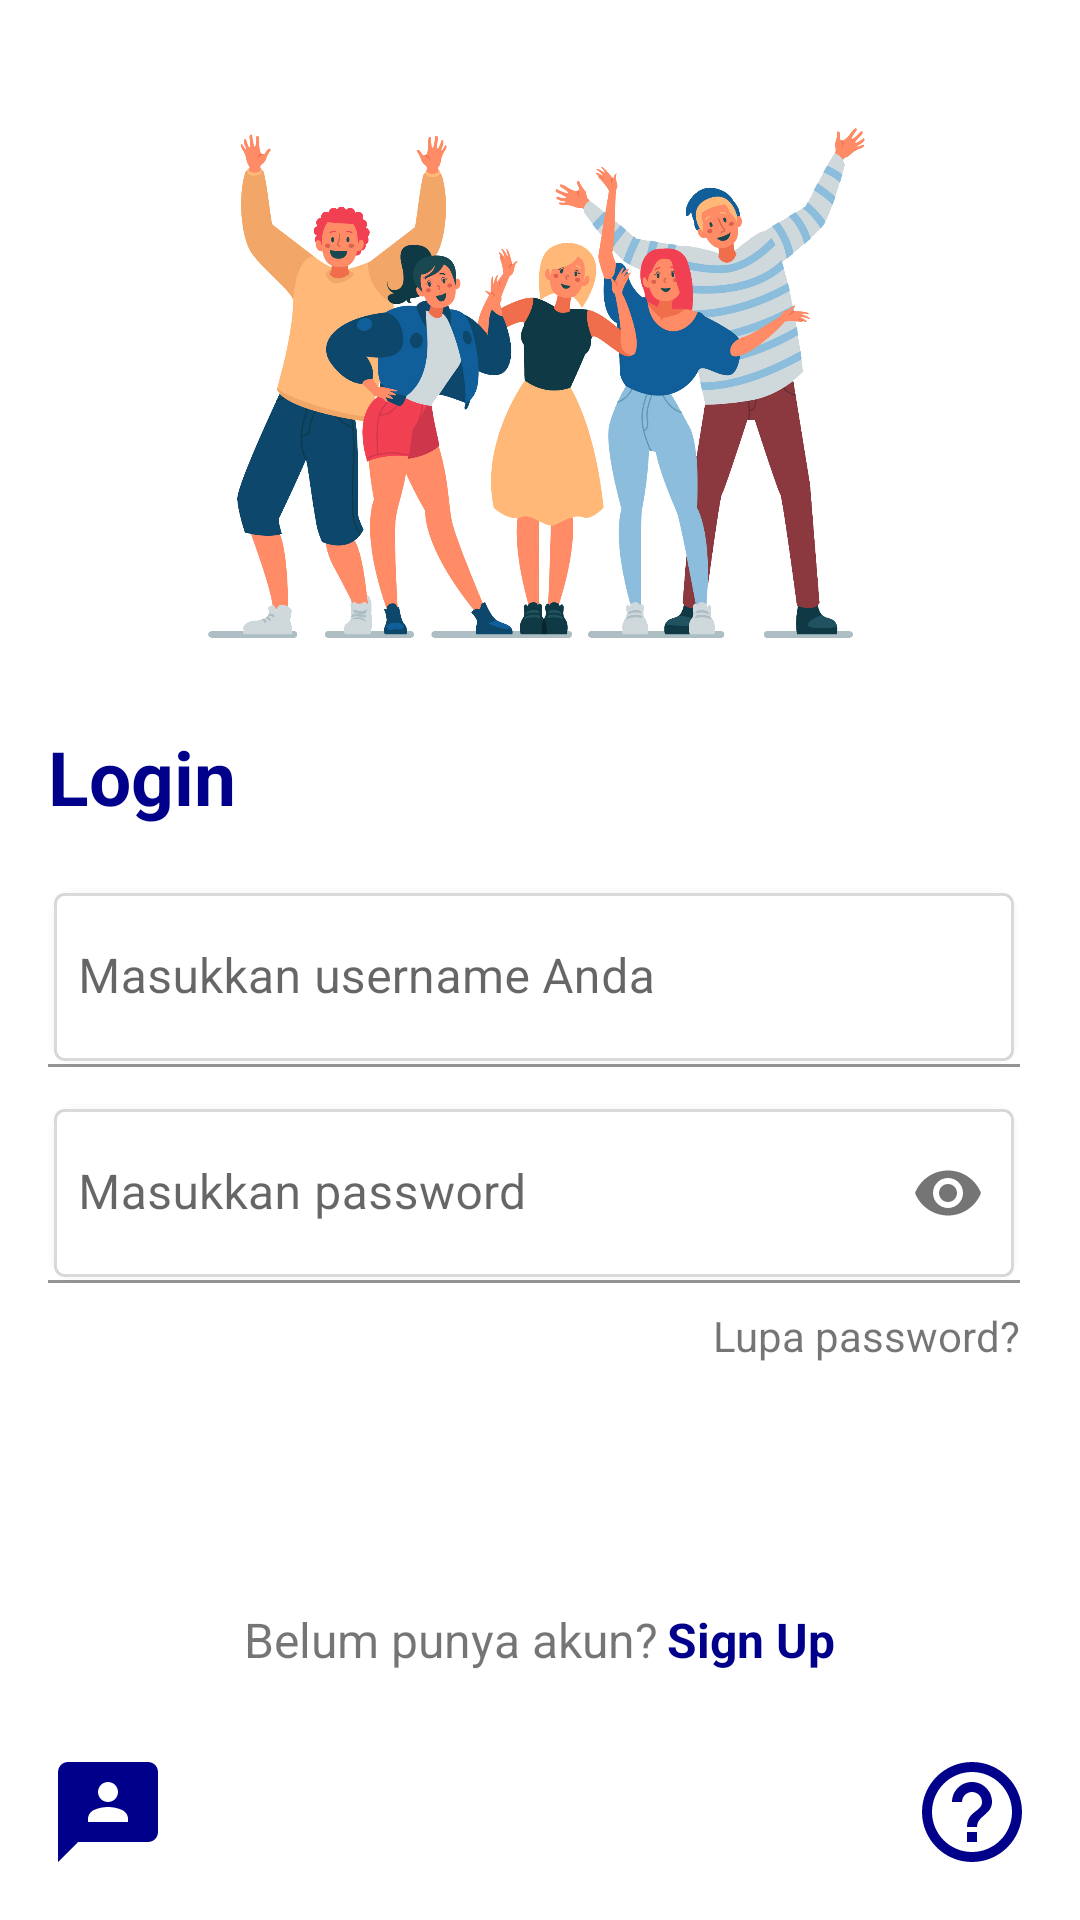

This screen was rendered from an Android layout file. Write that file and the resources it references.
<!-- AndroidManifest.xml: application theme Theme.Chapter3Topik4 -->
<!-- res/layout/fragment_login.xml -->
<?xml version="1.0" encoding="utf-8"?>
<androidx.constraintlayout.widget.ConstraintLayout xmlns:android="http://schemas.android.com/apk/res/android"
    xmlns:app="http://schemas.android.com/apk/res-auto"
    xmlns:tools="http://schemas.android.com/tools"
    android:layout_width="match_parent"
    android:layout_height="match_parent"
    tools:context=".latihan.LoginFragment">

    <ImageView
        android:id="@+id/logoLogin"
        android:layout_width="match_parent"
        android:layout_height="230dp"
        android:layout_marginTop="4dp"
        android:src="@drawable/logo_login"
        app:layout_constraintEnd_toEndOf="parent"
        app:layout_constraintHorizontal_bias="0.0"
        app:layout_constraintStart_toStartOf="parent"
        app:layout_constraintTop_toTopOf="parent" />

    <TextView
        android:id="@+id/textView"
        android:layout_width="wrap_content"
        android:layout_height="wrap_content"
        android:layout_marginTop="8dp"
        android:layout_marginStart="16dp"
        android:text="@string/login"
        android:textColor="#00008b"
        android:textSize="25sp"
        android:textStyle="bold"
        app:layout_constraintStart_toStartOf="parent"
        app:layout_constraintTop_toBottomOf="@+id/logoLogin" />

    <LinearLayout
        android:id="@+id/linearLayout2"
        android:layout_width="match_parent"
        android:layout_height="wrap_content"
        android:orientation="vertical"
        android:layout_marginStart="16dp"
        android:layout_marginTop="20dp"
        android:layout_marginEnd="20dp"
        app:layout_constraintEnd_toEndOf="parent"
        app:layout_constraintStart_toStartOf="parent"
        app:layout_constraintTop_toBottomOf="@+id/textView">

        <com.google.android.material.textfield.TextInputLayout
            android:layout_width="match_parent"
            android:layout_height="wrap_content">

            <com.google.android.material.textfield.TextInputEditText
                android:id="@+id/etLoginUsername"
                android:layout_width="match_parent"
                android:layout_height="60dp"
                android:background="@drawable/edittext_rounded"
                android:hint="Masukkan username Anda"
                android:inputType="textEmailAddress"
                android:padding="10dp" />

        </com.google.android.material.textfield.TextInputLayout>


        <com.google.android.material.textfield.TextInputLayout
            android:layout_width="match_parent"
            android:layout_height="wrap_content"
            android:layout_marginTop="12dp"
            app:passwordToggleEnabled="true">

            <com.google.android.material.textfield.TextInputEditText
                android:id="@+id/etLoginPassword"
                android:layout_width="match_parent"
                android:layout_height="60dp"
                android:background="@drawable/edittext_rounded"
                android:hint="Masukkan password"
                android:inputType="textPassword"
                android:padding="10dp" />

        </com.google.android.material.textfield.TextInputLayout>

        <LinearLayout
            android:layout_width="match_parent"
            android:layout_height="wrap_content"
            android:layout_marginTop="8dp"
            android:gravity="end">

            <TextView
                android:id="@+id/btnLupaPass"
                android:layout_width="wrap_content"
                android:layout_height="wrap_content"
                android:text="Lupa password?"/>

        </LinearLayout>

    </LinearLayout>

    <androidx.appcompat.widget.AppCompatButton
        android:id="@+id/btnLogin"
        android:layout_width="match_parent"
        android:layout_height="wrap_content"
        android:background="@drawable/button_rounded_blue"
        android:layout_marginTop="25dp"
        android:layout_marginStart="20dp"
        android:layout_marginEnd="20dp"
        android:text="@string/login"
        android:textColor="@color/white"
        android:textSize="17sp"
        android:textStyle="bold"
        app:layout_constraintTop_toBottomOf="@+id/linearLayout2" />

    <LinearLayout
        android:orientation="horizontal"
        android:layout_width="match_parent"
        android:layout_height="wrap_content"
        android:layout_marginTop="8dp"
        android:gravity="center_horizontal"
        app:layout_constraintTop_toBottomOf="@+id/btnLogin">

        <TextView
            android:layout_width="wrap_content"
            android:layout_height="wrap_content"
            android:text="Belum punya akun?"
            android:textSize="16sp"/>

        <TextView
            android:id="@+id/btnRegister"
            android:layout_marginStart="3dp"
            android:layout_width="wrap_content"
            android:layout_height="match_parent"
            android:text="@string/sign_up"
            android:textColor="#00008b"
            android:textSize="16sp"
            android:textStyle="bold"/>

    </LinearLayout>

    <ImageButton
        android:id="@+id/btnChat"
        android:layout_width="40dp"
        android:layout_height="40dp"
        android:background="@android:color/transparent"
        android:scaleType="fitXY"
        android:src="@drawable/ic_cs"
        android:layout_margin="16dp"
        app:layout_constraintBottom_toBottomOf="parent"
        app:layout_constraintStart_toStartOf="parent" />

    <ImageButton
        android:id="@+id/btnHelp"
        android:layout_width="40dp"
        android:layout_height="40dp"
        android:layout_margin="16dp"
        android:background="@android:color/transparent"
        android:scaleType="fitXY"
        android:src="@drawable/ic_baseline_help_outline_24"
        app:layout_constraintBottom_toBottomOf="parent"
        app:layout_constraintEnd_toEndOf="parent" />
</androidx.constraintlayout.widget.ConstraintLayout>
<!-- resources referenced by this layout -->
<resources>
  <color name="white">#FFFFFFFF</color>
  <!-- drawable edittext_rounded (drawable-v24) -->
  <?xml version="1.0" encoding="utf-8"?>
  <layer-list xmlns:android="http://schemas.android.com/apk/res/android">
      <item>
          <shape>
              <padding android:top="1dp" android:right="1dp" android:bottom="1dp" android:left="1dp" />
              <stroke android:color="#02000000" android:width="1dp"  />
              <corners android:radius="8dp" />
          </shape>
      </item>
      <item>
          <shape>
              <padding android:top="1dp" android:right="1dp" android:bottom="1dp" android:left="1dp" />
              <stroke android:color="#05000000" android:width="1dp" />
              <corners android:radius="7dp" />
          </shape>
      </item>
      <item>
          <shape>
              <padding android:top="1dp" android:right="1dp" android:bottom="1dp" android:left="1dp" />
              <stroke android:color="#25000000" android:width="1dp" />
              <corners android:radius="3dp" />
          </shape>
      </item>
  
  
      
      <item>
          <shape>
              <solid android:color="@color/white" />
              <corners android:radius="3dp" />
          </shape>
      </item>
  </layer-list>
  <!-- drawable ic_baseline_help_outline_24 (drawable) -->
  <vector android:autoMirrored="true" android:height="24dp"
      android:tint="#00008b" android:viewportHeight="24"
      android:viewportWidth="24" android:width="24dp" xmlns:android="http://schemas.android.com/apk/res/android">
      <path android:fillColor="@android:color/white" android:pathData="M11,18h2v-2h-2v2zM12,2C6.48,2 2,6.48 2,12s4.48,10 10,10 10,-4.48 10,-10S17.52,2 12,2zM12,20c-4.41,0 -8,-3.59 -8,-8s3.59,-8 8,-8 8,3.59 8,8 -3.59,8 -8,8zM12,6c-2.21,0 -4,1.79 -4,4h2c0,-1.1 0.9,-2 2,-2s2,0.9 2,2c0,2 -3,1.75 -3,5h2c0,-2.25 3,-2.5 3,-5 0,-2.21 -1.79,-4 -4,-4z"/>
  </vector>
  <!-- drawable ic_cs (drawable) -->
  <vector android:height="24dp" android:tint="#00008b"
      android:viewportHeight="24" android:viewportWidth="24"
      android:width="24dp" xmlns:android="http://schemas.android.com/apk/res/android">
      <path android:fillColor="@android:color/white" android:pathData="M20,2H4.01c-1.1,0 -2,0.9 -2,2L2,22l4,-4h14c1.1,0 2,-0.9 2,-2V4C22,2.9 21.1,2 20,2zM12,6c1.1,0 2,0.9 2,2s-0.9,2 -2,2s-2,-0.9 -2,-2S10.9,6 12,6zM16,14H8v-0.57c0,-0.81 0.48,-1.53 1.22,-1.85C10.07,11.21 11.01,11 12,11c0.99,0 1.93,0.21 2.78,0.58C15.52,11.9 16,12.62 16,13.43V14z"/>
  </vector>
  <!-- drawable logo_login: png bitmap (drawable-v24, 731694 bytes) -->
  <string name="login">Login</string>
  <string name="sign_up">Sign Up</string>
  <style name="Theme.Chapter3Topik4" parent="Theme.MaterialComponents.DayNight.NoActionBar">
          
          <item name="colorPrimary">@color/purple_500</item>
          <item name="colorPrimaryVariant">@color/purple_700</item>
          <item name="colorOnPrimary">@color/white</item>
          
          <item name="colorSecondary">@color/teal_200</item>
          <item name="colorSecondaryVariant">@color/teal_700</item>
          <item name="colorOnSecondary">@color/black</item>
          
          <item name="android:statusBarColor" tools:targetApi="l">@color/blue</item>
          
      </style>
  <color name="purple_500">#FF6200EE</color>
  <color name="purple_700">#FF3700B3</color>
  <color name="teal_200">#FF03DAC5</color>
  <color name="teal_700">#FF018786</color>
  <color name="black">#FF000000</color>
  <color name="blue">#0da2ff</color>
</resources>
